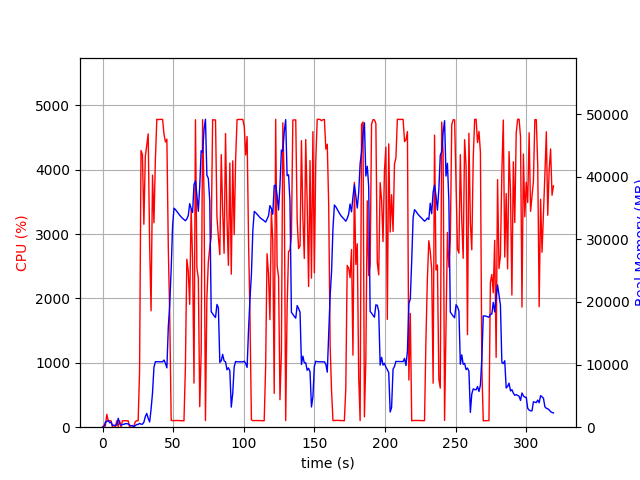

The data file committed next to this chart (first rows):
elapsed_time, nproc, cpu, mem_real, mem_virtual
4.6253204345703125e-05, 1, 0.0, 7.816, 3185
1.006, 2, 28.8, 61.19, 172.8
2.013, 5, 17.9, 838.5, 3046
3.02, 4, 199.5, 908.9, 2886
4.028, 5, 102.2, 1081, 3324
5.036, 3, 100.2, 704.6, 2301
6.044, 3, 99.2, 798, 2413
7.052, 3, 1.0, 281.3, 1775
8.06, 3, 2.0, 330.1, 1829
9.067, 3, 2.0, 252, 1765
10.08, 3, 99.2, 399.1, 1909
11.08, 10, 7.9, 1421, 4972
12.09, 5, 101.2, 593.2, 2494
13.1, 4, 3.0, 320.5, 2202
14.11, 3, 100.3, 424.6, 2032
15.11, 3, 99.9, 473.7, 2094
16.12, 3, 99.0, 559.7, 2242
17.14, 3, 100.0, 559.7, 2242
18.15, 3, 100.0, 529.6, 2242
19.16, 4, 1.0, 337.8, 2190
20.16, 3, 0.0, 210, 1830
21.17, 3, 1.0, 274.7, 1926
22.18, 2, 12.9, 72.05, 135
23.19, 1, 86.1, 256.4, 1323
24.2, 1, 100.0, 436.4, 1963
25.21, 1, 100.1, 434.5, 1451
26.22, 1, 863.6, 606.3, 5454
27.25, 1, 4299, 486.6, 5454
28.26, 1, 4233, 474.4, 5454
29.27, 1, 3153, 798.3, 6018
30.29, 1, 4202, 1692, 7298
31.31, 1, 4377, 2201, 7298
32.33, 1, 4558, 1425, 7306
33.35, 1, 2838, 836.5, 8330
34.36, 1, 1809, 2821, 9426
35.4, 1, 3916, 5499, 13276
36.41, 1, 3176, 9558, 23016
37.43, 1, 4162, 10456, 23016
38.44, 1, 4785, 10453, 23016
39.46, 1, 4778, 10450, 23016
40.48, 1, 4782, 10450, 23016
41.5, 1, 4782, 10450, 23016
42.52, 1, 4782, 10444, 23016
43.54, 1, 4550, 10726, 23016
44.55, 1, 4432, 10190, 23016
45.56, 1, 4475, 9478, 24602
46.59, 1, 2770, 16066, 38132
47.6, 1, 1723, 19574, 38132
48.61, 1, 106.1, 25278, 58612
49.61, 1, 102.3, 32179, 58612
50.62, 1, 102.1, 34967, 58612
51.63, 1, 103.2, 34749, 58612
52.64, 1, 104.2, 34447, 58612
53.64, 1, 103.3, 34166, 58612
54.65, 1, 102.3, 33843, 58612
55.66, 1, 102.2, 33583, 58612
56.67, 1, 101.3, 33342, 58612
57.67, 1, 99.3, 33148, 58612
58.68, 1, 932.5, 32967, 58612
59.69, 1, 2610, 33251, 58612
... 256 more rows
